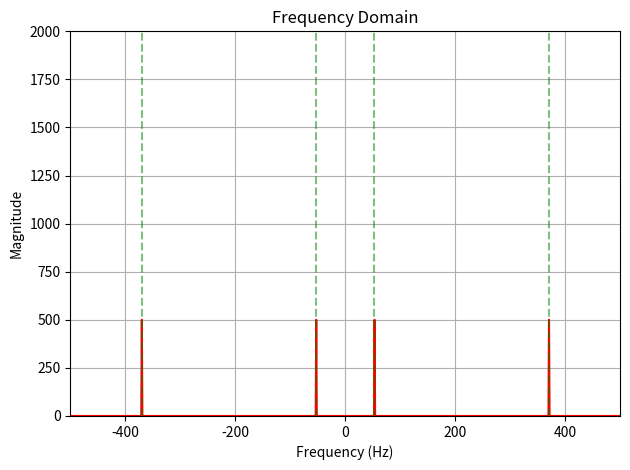

Generate this figure with matplotlib:
import math
import numpy as np
import matplotlib.pyplot as plt

def get_values(file_name):
    with open(file_name, 'r') as file:
        # Read the first line
        line = file.readline().strip()

        # Split the line by commas and convert it to a list
        array = np.array(line.split(',')).astype(np.float64)

        # Print the result
        return array

def sample_signal(fs, freq1, freq2):
    x = []
    for i in range(fs):
        x.append(math.sin(2 * math.pi * freq1 * i / fs) + math.sin(2 * math.pi * freq2 * i / fs))
    return np.array(x)

def DFT(input_array):
    N = len(input_array)
    n = np.arange(N)
    k = n.reshape((N, 1))
    W = np.exp(-2j * np.pi * n * k / N)
    X = np.dot(W, input_array)
    return np.abs(X)

fs = 1000
sig = DFT(sample_signal(fs, 53, 370))

def graph_signal(signal):
    signal_shifted = np.fft.fftshift(signal)

    # Plot frequency domain
    plt.plot(np.linspace(-fs/2, fs/2, len(signal_shifted)), signal_shifted, 'r', label='Frequency Domain')
    plt.title("Frequency Domain")
    plt.xlabel("Frequency (Hz)")
    plt.xlim(-fs/2, fs/2)
    plt.ylabel("Magnitude")
    plt.ylim(0, 2000)
    plt.grid(True)
    
    # Add vertical lines at the input frequencies
    plt.axvline(x=53, color='g', linestyle='--', alpha=0.5)
    plt.axvline(x=370, color='g', linestyle='--', alpha=0.5)
    plt.axvline(x=-53, color='g', linestyle='--', alpha=0.5)
    plt.axvline(x=-370, color='g', linestyle='--', alpha=0.5)

    # Display w/ tight layout
    plt.tight_layout()
    plt.show()
    # DFT the input numbers

graph_signal(sig)
